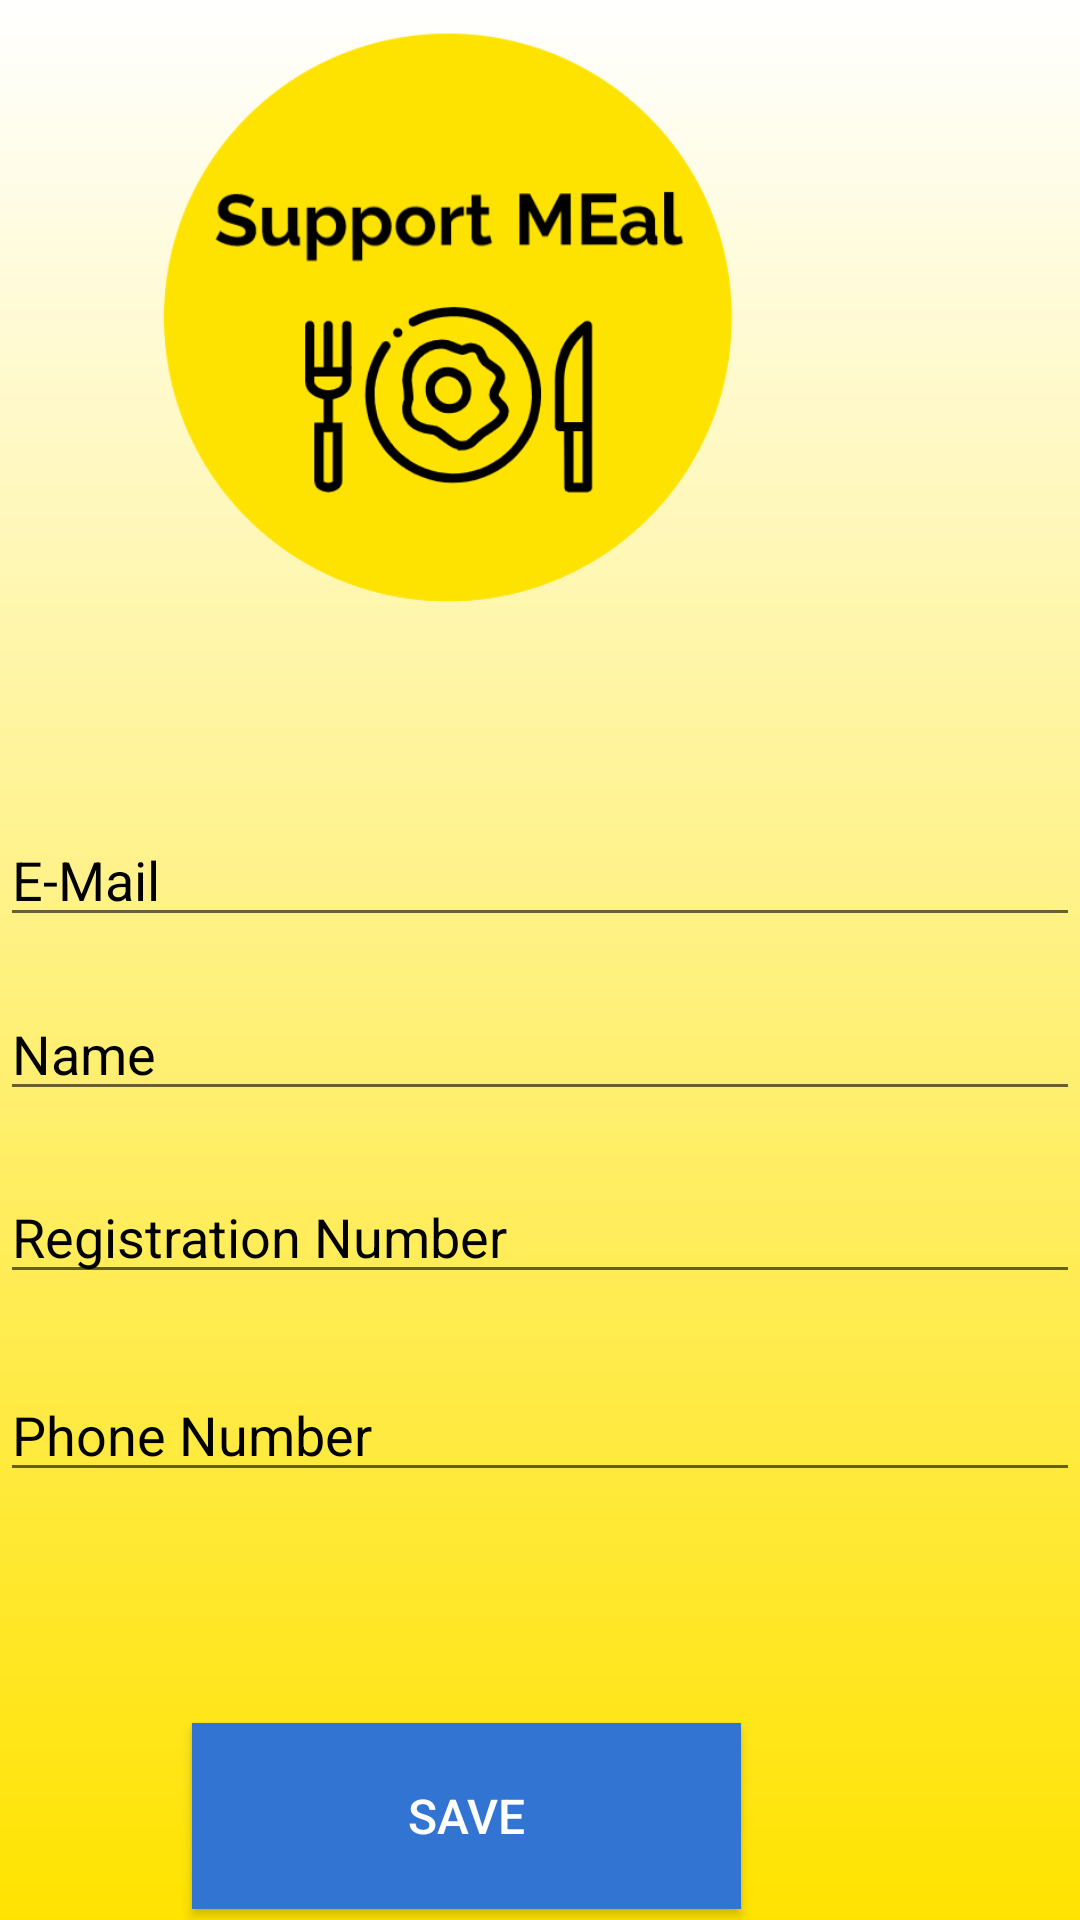

The Android layout XML behind this screen, and the referenced resources:
<!-- AndroidManifest.xml: application theme AppTheme -->
<!-- res/layout/activity_nutrit_profile.xml -->
<?xml version="1.0" encoding="utf-8"?>
<ScrollView xmlns:android="http://schemas.android.com/apk/res/android"
    xmlns:app="http://schemas.android.com/apk/res-auto"
    xmlns:tools="http://schemas.android.com/tools"
    android:layout_width="fill_parent"
    android:layout_height="fill_parent"
    android:fillViewport="true"
    >

    <RelativeLayout
        android:layout_width="match_parent"
        android:layout_height="match_parent"
        tools:context=".NutritProfile"
        android:background="@drawable/gradient_background">


        <ImageView
            android:layout_width="218dp"
            android:layout_height="253dp"
            android:layout_alignParentTop="true"
            android:layout_alignParentEnd="true"
            android:layout_marginTop="-15dp"
            android:layout_marginEnd="98dp"
            android:src="@drawable/nutritlogo" />

        <EditText
            android:id="@+id/et_email"
            android:layout_width="match_parent"
            android:layout_height="wrap_content"
            android:layout_alignParentTop="true"
            android:layout_marginTop="271dp"
            android:ems="16"
            android:hint="E-Mail"
            android:textColorHint="#000000"
            tools:layout_editor_absoluteX="100dp"
            tools:layout_editor_absoluteY="240dp"
            android:focusable="false"
            android:clickable="false"/>

        <EditText
            android:id="@+id/et_name"
            android:layout_width="match_parent"
            android:layout_height="wrap_content"
            android:layout_alignParentTop="true"
            android:layout_marginTop="329dp"
            android:ems="16"
            android:hint="Name"
            android:textColorHint="#000000"
            tools:layout_editor_absoluteX="100dp"
            tools:layout_editor_absoluteY="240dp" />

        <EditText
            android:id="@+id/et_regNum"
            android:layout_width="match_parent"
            android:layout_height="wrap_content"
            android:layout_alignParentTop="true"
            android:layout_marginTop="390dp"
            android:ems="16"
            android:hint="Registration Number"
            android:textColorHint="#000000"
            tools:layout_editor_absoluteX="100dp"
            tools:layout_editor_absoluteY="240dp" />

        <EditText
            android:id="@+id/et_phoneNum"
            android:layout_width="match_parent"
            android:layout_height="wrap_content"
            android:layout_alignParentTop="true"
            android:layout_marginTop="456dp"
            android:ems="16"
            android:hint="Phone Number"
            android:textColorHint="#000000"
            tools:layout_editor_absoluteX="100dp"
            tools:layout_editor_absoluteY="240dp" />


        <Button
            android:id="@+id/btn_addprofile"
            android:layout_width="183dp"
            android:layout_height="62dp"
            android:layout_below="@+id/et_name"
            android:layout_alignParentEnd="true"
            android:layout_marginTop="204dp"
            android:layout_marginEnd="113dp"
            android:background="#3274d1"
            android:ems="16"
            android:text="SAVE"
            android:textColor="#fff"
            android:theme="@style/buttonStyle" />

    </RelativeLayout>
</ScrollView>
<!-- resources referenced by this layout -->
<resources>
  <!-- drawable gradient_background (drawable) -->
  <?xml version="1.0" encoding="utf-8"?>
  <shape xmlns:android="http://schemas.android.com/apk/res/android"
  android:shape="rectangle">
  <gradient
      android:startColor="#FFE300"
      android:endColor="#fff"
      android:angle="90" />
  </shape>
  <!-- drawable nutritlogo: png bitmap (drawable, 32009 bytes) -->
  <style name="buttonStyle" parent="@android:style/Widget.Button">
          <item name="android:textColor">#000000</item>
          <item name="android:textSize">16dp</item>
          <item name="android:textAllCaps">true</item>
      </style>
  <style name="AppTheme" parent="Theme.AppCompat.Light.NoActionBar">
          
          <item name="colorPrimary">#0D47A1</item>
          <item name="colorPrimaryDark">#000000</item>
          <item name="colorAccent">#24C0FF</item>
      </style>
</resources>
